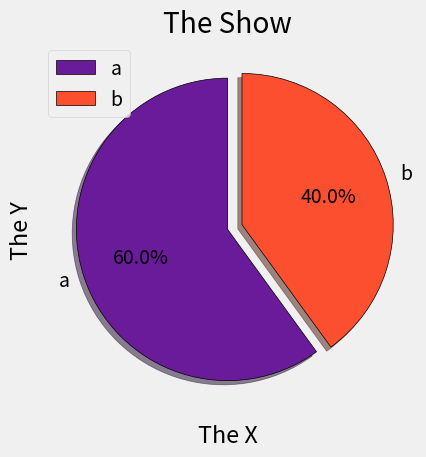

Write Python code to recreate this figure.
from matplotlib import pyplot as plt
import numpy as np
# print(plt.style.available)
plt.style.use('fivethirtyeight')
# plt.plot([1,2,3,4], [2,4,5,6], color='#444444', linestyle='--', label='blah')
# plt.barh([1,2,3,4], [2,4,5,6], color='#444444', linestyle='--', label='blah')
# plt.bar([1,3,4,5], [2, 4, 5, 5], color='#444444', linestyle='--', label='blah', width=.25)
# plt.xticks(ticks=, labels=xvar)
plt.pie([60,40], labels=['a', 'b'], 
        wedgeprops={'edgecolor': 'black'}, 
        colors=['#6A1B9A', '#fc4f30'], 
        explode=[0, .1], shadow=True, startangle=90,
        autopct='%1.1f%%')
plt.title('The Show')
plt.xlabel('The X')
plt.ylabel('The Y')
plt.legend()
plt.grid(True)
plt.tight_layout()
plt.show()